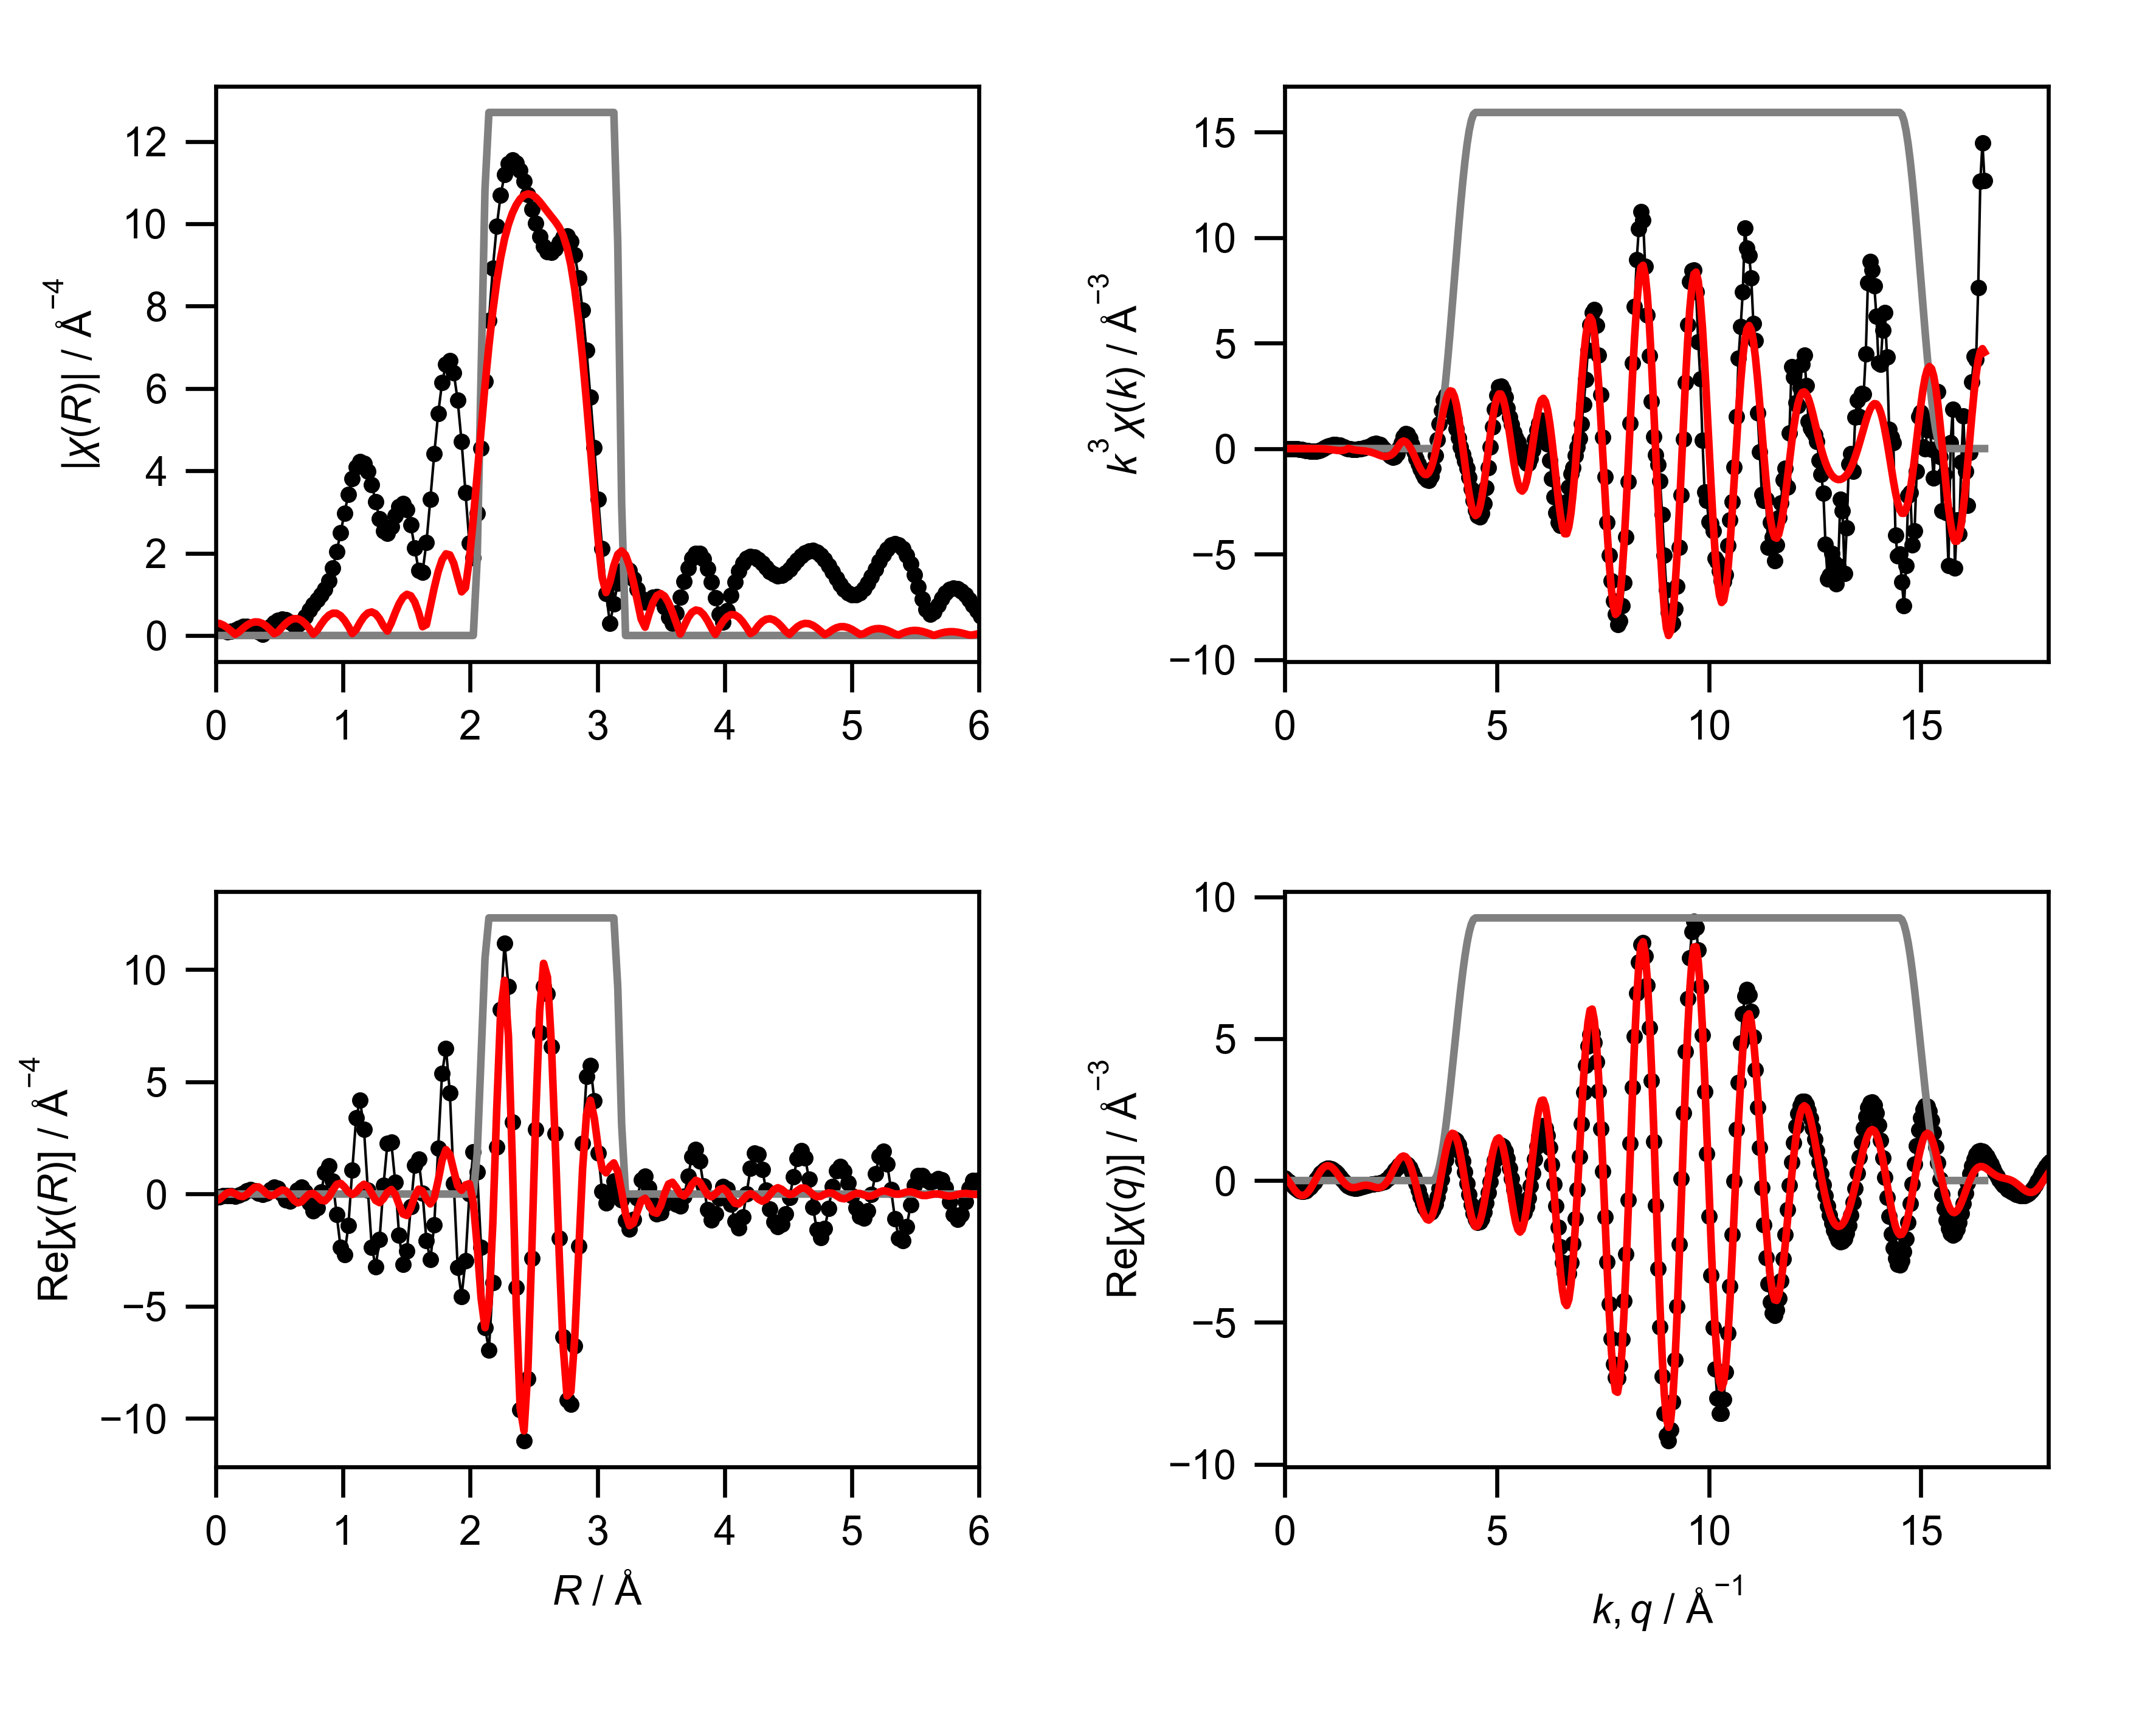

The file beside this chart, header and first rows:
mea_k, mea_chik, mea_k3chik, mea_r, mea_chir_mag, mea_chir_re, mea_chir_im, mea_q, mea_chiq_mag, mea_chiq_re, mea_chiq_im, fit_k, fit_chik, fit_k3chik, fit_r, fit_chir_mag, fit_chir_re, fit_chir_im, fit_q, fit_chiq_mag, fit_chiq_re, fit_chiq_im, win_k, win_r
0.0, -1.173, -0.0, 0.0, 0.1427, -0.1427, 0.0, 0.0, 0.2658, 0.08601, 0.2515, 0.0, -0.04357, -0.0, 0.0, 0.3045, -0.3045, 0.0, 0.0, 0.4182, 0.168, 0.383, 0.0, 0.0
0.05, -1.133, -0.0001416, 0.03068, 0.1334, -0.1221, 0.05352, 0.05, 0.281, 0.0285, 0.2796, 0.05, -0.04285, -5.3558838579443545e-06, 0.03068, 0.2908, -0.2375, 0.1677, 0.05, 0.4358, 0.07395, 0.4294, 0.0, 0.0
0.1, -1.092, -0.001092, 0.06136, 0.1094, -0.08137, 0.0731, 0.1, 0.296, -0.03819, 0.2935, 0.1, -0.04213, -4.2126728294858194e-05, 0.06136, 0.2507, -0.08257, 0.2367, 0.1, 0.4525, -0.03327, 0.4512, 0.0, 0.0
0.15, -1.052, -0.003549, 0.09204, 0.08707, -0.06055, 0.06256, 0.15, 0.3105, -0.1102, 0.2903, 0.15, -0.04094, -0.0001382, 0.09204, 0.1877, 0.05582, 0.1792, 0.15, 0.4682, -0.1468, 0.4446, 0.0, 0.0
0.2, -1.01, -0.008076, 0.1227, 0.09635, -0.07416, 0.06152, 0.2, 0.3246, -0.1829, 0.2682, 0.2, -0.0393, -0.0003144, 0.1227, 0.1077, 0.09096, 0.0577, 0.2, 0.4829, -0.2586, 0.4079, 0.0, 0.0
0.25, -0.9652, -0.01508, 0.1534, 0.1369, -0.08997, 0.1032, 0.25, 0.3382, -0.2509, 0.2268, 0.25, -0.03724, -0.0005818, 0.1534, 0.02817, 0.01738, -0.02216, 0.25, 0.4965, -0.3603, 0.3417, 0.0, 0.0
0.3, -0.9178, -0.02478, 0.1841, 0.1819, -0.05725, 0.1727, 0.3, 0.3512, -0.3089, 0.1671, 0.3, -0.0348, -0.0009396, 0.1841, 0.0861, -0.08563, 0.008945, 0.3, 0.509, -0.4439, 0.249, 0.0, 0.0
0.35, -0.8666, -0.03716, 0.2148, 0.2142, 0.03918, 0.2105, 0.35, 0.3635, -0.3517, 0.09194, 0.35, -0.03205, -0.001374, 0.2148, 0.1735, -0.1137, 0.1311, 0.35, 0.5202, -0.5023, 0.1353, 0.0, 0.0
0.4, -0.8108, -0.05189, 0.2454, 0.2238, 0.1512, 0.165, 0.4, 0.375, -0.375, 0.005421, 0.4, -0.02907, -0.00186, 0.2454, 0.2484, -0.01701, 0.2479, 0.4, 0.5301, -0.5301, 0.00768, 0.0, 0.0
0.45, -0.75, -0.06834, 0.2761, 0.2055, 0.1998, 0.04784, 0.45, 0.3857, -0.3758, -0.08708, 0.45, -0.02596, -0.002365, 0.2761, 0.3024, 0.159, 0.2573, 0.45, 0.5387, -0.524, -0.1251, 0.0, 0.0
0.5, -0.6844, -0.08555, 0.3068, 0.158, 0.1457, -0.06124, 0.5, 0.3956, -0.3526, -0.1794, 0.5, -0.02286, -0.002858, 0.3068, 0.3296, 0.3031, 0.1294, 0.5, 0.5458, -0.4832, -0.2538, 0.0, 0.0
0.55, -0.6142, -0.1022, 0.3375, 0.08512, 0.03586, -0.0772, 0.55, 0.4045, -0.3057, -0.2649, 0.55, -0.01993, -0.003316, 0.3375, 0.3263, 0.3192, -0.06779, 0.55, 0.5515, -0.4099, -0.369, 0.0, 0.0
0.6, -0.5388, -0.1164, 0.3682, 0.0263, -0.02422, 0.01026, 0.6, 0.4125, -0.2372, -0.3374, 0.6, -0.01735, -0.003749, 0.3682, 0.2915, 0.1976, -0.2144, 0.6, 0.5557, -0.3084, -0.4622, 0.0, 0.0
0.65, -0.4565, -0.1254, 0.3988, 0.1191, 0.03977, 0.1123, 0.65, 0.4194, -0.1511, -0.3912, 0.65, -0.01532, -0.004207, 0.3988, 0.2274, 0.02562, -0.226, 0.65, 0.5583, -0.1856, -0.5265, 0.0, 0.0
0.7, -0.3668, -0.1258, 0.4295, 0.2205, 0.1933, 0.106, 0.7, 0.4252, -0.05258, -0.422, 0.7, -0.01402, -0.00481, 0.4295, 0.1394, -0.07558, -0.1171, 0.7, 0.5592, -0.04994, -0.557, 0.0, 0.0
0.75, -0.2757, -0.1163, 0.4602, 0.3077, 0.3028, -0.0549, 0.75, 0.4299, 0.05175, -0.4268, 0.75, -0.01365, -0.005759, 0.4602, 0.0423, -0.04155, 0.007924, 0.75, 0.5586, 0.08891, -0.5514, 0.0, 0.0
0.8, -0.1846, -0.09449, 0.4909, 0.3683, 0.2401, -0.2793, 0.8, 0.4334, 0.1548, -0.4048, 0.8, -0.01434, -0.007343, 0.4909, 0.09083, 0.08475, 0.0327, 0.8, 0.5562, 0.2211, -0.5104, 0.0, 0.0
0.85, -0.0952, -0.05847, 0.5216, 0.3931, 0.003607, -0.3931, 0.85, 0.4358, 0.2496, -0.3572, 0.85, -0.01618, -0.009939, 0.5216, 0.1996, 0.1824, -0.08107, 0.85, 0.5522, 0.3375, -0.437, 0.0, 0.0
0.9, -0.01631, -0.01189, 0.5522, 0.3777, -0.2527, -0.2808, 0.9, 0.4368, 0.3294, -0.2869, 0.9, -0.01917, -0.01398, 0.5522, 0.2963, 0.1434, -0.2593, 0.9, 0.5464, 0.43, -0.3372, 0.0, 0.0
0.95, 0.04625, 0.03965, 0.5829, 0.3267, -0.3267, -0.003389, 0.95, 0.4366, 0.3888, -0.1987, 0.95, -0.02318, -0.01988, 0.5829, 0.3687, -0.0416, -0.3664, 0.95, 0.5389, 0.4926, -0.2184, 0.0, 0.0
1.0, 0.09297, 0.09297, 0.6136, 0.2624, -0.1412, 0.2211, 1.0, 0.4351, 0.4238, -0.09878, 1.0, -0.02797, -0.02797, 0.6136, 0.4079, -0.2692, -0.3064, 1.0, 0.5296, 0.5219, -0.08981, 0.0, 0.0
1.05, 0.1208, 0.1399, 0.6443, 0.2437, 0.1605, 0.1834, 1.05, 0.4323, 0.4323, 0.006032, 1.05, -0.03313, -0.03835, 0.6443, 0.4077, -0.3955, -0.09926, 1.05, 0.5186, 0.5171, 0.03919, 0.0, 0.0
1.1, 0.1301, 0.1732, 0.675, 0.3236, 0.2987, -0.1245, 1.1, 0.4281, 0.4142, 0.1085, 1.1, -0.03814, -0.05076, 0.675, 0.366, -0.3428, 0.1283, 1.1, 0.5058, 0.48, 0.1594, 0.0, 0.0
1.15, 0.1259, 0.1915, 0.7056, 0.4632, 0.08286, -0.4558, 1.15, 0.4226, 0.3714, 0.2017, 1.15, -0.04233, -0.06438, 0.7056, 0.2845, -0.1614, 0.2342, 1.15, 0.4913, 0.4152, 0.2627, 0.0, 0.0
1.2, 0.1104, 0.1908, 0.7363, 0.6138, -0.3907, -0.4734, 1.2, 0.4158, 0.3077, 0.2796, 1.2, -0.04499, -0.07775, 0.7363, 0.1692, 0.005278, 0.1691, 1.2, 0.4751, 0.3289, 0.3428, 0.0, 0.0
1.25, 0.08924, 0.1743, 0.767, 0.7514, -0.7505, -0.03545, 1.25, 0.4076, 0.2283, 0.3376, 1.25, -0.04538, -0.08864, 0.767, 0.03319, 0.02876, 0.01656, 1.25, 0.4572, 0.229, 0.3957, 0.0, 0.0
1.3, 0.06744, 0.1482, 0.7977, 0.8701, -0.6097, 0.6208, 1.3, 0.398, 0.1393, 0.3728, 1.3, -0.04284, -0.09412, 0.7977, 0.1231, -0.1026, -0.06805, 1.3, 0.4376, 0.124, 0.4197, 0.0, 0.0
1.35, 0.04457, 0.1097, 0.8283, 0.9834, 0.0935, 0.979, 1.35, 0.3872, 0.04733, 0.3842, 1.35, -0.03689, -0.09075, 0.8283, 0.2696, -0.2687, 0.02161, 1.35, 0.4165, 0.022, 0.416, 0.0, 0.0
1.4, 0.02565, 0.07038, 0.859, 1.124, 0.9441, 0.6106, 1.4, 0.375, -0.04115, 0.3728, 1.4, -0.0273, -0.07492, 0.859, 0.3973, -0.3058, 0.2537, 1.4, 0.394, -0.0696, 0.3878, 0.0, 0.0
1.45, 0.009963, 0.03037, 0.8897, 1.334, 1.261, -0.435, 1.45, 0.3617, -0.1204, 0.341, 1.45, -0.01425, -0.04343, 0.8897, 0.4918, -0.1345, 0.4731, 1.45, 0.3701, -0.1452, 0.3404, 0.0, 0.0
1.5, -0.0004615, -0.001558, 0.9204, 1.638, 0.5804, -1.532, 1.5, 0.3472, -0.186, 0.2932, 1.5, 0.001673, 0.005647, 0.9204, 0.5413, 0.1705, 0.5138, 1.5, 0.345, -0.201, 0.2803, 0.0, 0.0
1.55, -0.005971, -0.02224, 0.9511, 2.033, -0.9141, -1.816, 1.55, 0.3317, -0.2348, 0.2342, 1.55, -0.002767, -0.01031, 0.9511, 0.5384, 0.4273, 0.3275, 1.55, 0.3189, -0.2359, 0.2146, 0.0, 0.0
1.6, -0.007906, -0.03238, 0.9817, 2.491, -2.363, -0.7891, 1.6, 0.3152, -0.2656, 0.1697, 1.6, -0.009591, -0.03928, 0.9817, 0.4808, 0.4801, 0.0271, 1.6, 0.2923, -0.2509, 0.1499, 0.0, 0.0
1.65, -0.007801, -0.03504, 1.012, 2.97, -2.708, 1.222, 1.65, 0.298, -0.279, 0.1049, 1.65, -0.01359, -0.06105, 1.012, 0.3722, 0.3182, -0.1932, 1.65, 0.2654, -0.249, 0.09202, 0.0, 0.0
1.7, -0.00582, -0.02859, 1.043, 3.426, -1.414, 3.12, 1.7, 0.2804, -0.2768, 0.04451, 1.7, -0.01558, -0.07655, 1.043, 0.222, 0.08768, -0.204, 1.7, 0.2391, -0.2348, 0.04511, 0.0, 0.0
1.75, -0.002844, -0.01524, 1.074, 3.811, 1.055, 3.662, 1.75, 0.2625, -0.2624, -0.007889, 1.75, -0.01636, -0.08766, 1.074, 0.04639, -0.01968, -0.04201, 1.75, 0.2144, -0.2141, 0.0113, 0.0, 0.0
1.8, 0.0001703, 0.0009933, 1.104, 4.085, 3.39, 2.28, 1.8, 0.245, -0.2398, -0.05015, 1.8, -0.01652, -0.09636, 1.104, 0.1427, 0.08231, 0.1165, 1.8, 0.1927, -0.1925, -0.009465, 0.0, 0.0
1.85, 0.003059, 0.01937, 1.135, 4.216, 4.193, -0.4417, 1.85, 0.2283, -0.2132, -0.0817, 1.85, -0.01649, -0.1044, 1.135, 0.3162, 0.3016, 0.09495, 1.85, 0.1764, -0.1753, -0.01935, 0.0, 0.0
1.9, 0.006018, 0.04128, 1.166, 4.186, 2.892, -3.027, 1.9, 0.2133, -0.1865, -0.1034, 1.9, -0.01676, -0.1149, 1.166, 0.4572, 0.4358, -0.1381, 1.9, 0.168, -0.1665, -0.0223, 0.0, 0.0
1.95, 0.01015, 0.07526, 1.197, 3.994, 0.1767, -3.99, 1.95, 0.201, -0.1629, -0.1176, 1.95, -0.01767, -0.1311, 1.197, 0.547, 0.334, -0.4332, 1.95, 0.1696, -0.168, -0.02349, 0.0, 0.0
2.0, 0.01438, 0.1151, 1.227, 3.663, -2.364, -2.798, 2.0, 0.1925, -0.1443, -0.1274, 2.0, -0.01903, -0.1523, 1.227, 0.5718, 0.02622, -0.5712, 2.0, 0.182, -0.1797, -0.0286, 0.0, 0.0
2.05, 0.01855, 0.1598, 1.258, 3.246, -3.236, -0.2541, 2.05, 0.1892, -0.1312, -0.1363, 2.05, -0.02061, -0.1775, 1.258, 0.5244, -0.2865, -0.4393, 2.05, 0.2039, -0.1994, -0.04297, 0.0, 0.0
2.1, 0.02272, 0.2104, 1.289, 2.83, -2.011, 1.992, 2.1, 0.1918, -0.1224, -0.1477, 2.1, -0.02253, -0.2087, 1.289, 0.406, -0.3837, -0.1329, 2.1, 0.2333, -0.2223, -0.07085, 0.0, 0.0
2.15, 0.02409, 0.2394, 1.319, 2.541, 0.3762, 2.513, 2.15, 0.2009, -0.1156, -0.1643, 2.15, -0.02472, -0.2456, 1.319, 0.231, -0.206, 0.1045, 2.15, 0.2683, -0.2426, -0.1146, 0.0, 0.0
2.2, 0.02171, 0.2312, 1.35, 2.483, 2.248, 1.055, 2.2, 0.2162, -0.1071, -0.1878, 2.2, -0.02685, -0.2859, 1.35, 0.1071, 0.08123, 0.06976, 2.2, 0.3073, -0.2531, -0.1743, 0.0, 0.0
2.25, 0.01595, 0.1817, 1.381, 2.65, 2.311, -1.296, 2.25, 0.2369, -0.09297, -0.2179, 2.25, -0.0285, -0.3246, 1.381, 0.305, 0.2026, -0.228, 2.25, 0.3492, -0.2467, -0.2472, 0.0, 0.0
2.3, 0.006983, 0.08496, 1.411, 2.914, 0.5366, -2.864, 2.3, 0.2623, -0.06894, -0.253, 2.3, -0.02928, -0.3562, 1.411, 0.5525, -0.01178, -0.5524, 2.3, 0.3934, -0.2173, -0.3279, 0.0, 0.0
2.35, -0.002763, -0.03586, 1.442, 3.131, -1.83, -2.541, 2.35, 0.2914, -0.03158, -0.2896, 2.35, -0.02881, -0.3739, 1.442, 0.7718, -0.4757, -0.6077, 2.35, 0.4393, -0.1605, -0.4089, 0.0, 0.0
2.4, -0.0121, -0.1673, 1.473, 3.197, -3.148, -0.5595, 2.4, 0.3235, 0.02135, -0.3228, 2.4, -0.02689, -0.3717, 1.473, 0.9295, -0.8892, -0.2708, 2.4, 0.4865, -0.07454, -0.4808, 0.0, 0.0
2.45, -0.01852, -0.2723, 1.503, 3.052, -2.547, 1.681, 2.45, 0.3581, 0.09029, -0.3465, 2.45, -0.02384, -0.3506, 1.503, 0.9996, -0.9551, 0.2947, 2.45, 0.5348, 0.03925, -0.5333, 0.0, 0.0
2.5, -0.02336, -0.365, 1.534, 2.681, -0.553, 2.623, 2.5, 0.3947, 0.1735, -0.3545, 2.5, -0.01989, -0.3108, 1.534, 0.9637, -0.6128, 0.7439, 2.5, 0.5838, 0.176, -0.5566, 0.0, 0.0
2.55, -0.02485, -0.412, 1.565, 2.13, 1.292, 1.693, 2.55, 0.4328, 0.267, -0.3406, 2.55, -0.01471, -0.2439, 1.565, 0.8139, -0.1003, 0.8077, 2.55, 0.6334, 0.3275, -0.5421, 0.0, 0.0
2.6, -0.02137, -0.3755, 1.595, 1.583, 1.562, -0.2564, 2.6, 0.4724, 0.3647, -0.3002, 2.6, -0.007775, -0.1366, 1.595, 0.5546, 0.2164, 0.5106, 2.6, 0.6833, 0.4826, -0.4838, 0.0, 0.0
2.65, -0.01296, -0.2411, 1.626, 1.538, 0.03181, -1.538, 2.65, 0.5129, 0.4584, -0.2303, 2.65, 0.0004156, 0.007733, 1.626, 0.2126, 0.1312, 0.1673, 2.65, 0.7334, 0.6279, -0.3789, 0.0, 0.0
2.7, 0.0002361, 0.004647, 1.657, 2.257, -2.078, -0.8804, 2.7, 0.5544, 0.5389, -0.1303, 2.7, 0.008618, 0.1696, 1.657, 0.2633, -0.2199, 0.1448, 2.7, 0.7836, 0.7493, -0.2292, 0.0, 0.0
2.75, 0.01375, 0.2859, 1.687, 3.314, -2.922, 1.563, 2.75, 0.5965, 0.5965, -0.00288, 2.75, 0.01454, 0.3024, 1.687, 0.7111, -0.4393, 0.5591, 2.75, 0.8336, 0.8326, -0.04055, 0.0, 0.0
2.8, 0.02558, 0.5614, 1.718, 4.409, -1.379, 4.188, 2.8, 0.6391, 0.6221, 0.1464, 2.8, 0.01627, 0.3572, 1.718, 1.158, -0.1696, 1.146, 2.8, 0.8833, 0.8655, 0.1766, 0.0, 0.0
2.85, 0.03064, 0.7094, 1.749, 5.386, 2.039, 4.985, 2.85, 0.6821, 0.6081, 0.3088, 2.85, 0.0141, 0.3265, 1.749, 1.55, 0.6047, 1.427, 2.85, 0.9327, 0.8387, 0.4081, 0.0, 0.0
2.9, 0.02767, 0.6749, 1.779, 6.137, 5.379, 2.955, 2.9, 0.7252, 0.5494, 0.4734, 2.9, 0.009523, 0.2322, 1.779, 1.838, 1.498, 1.065, 2.9, 0.9815, 0.747, 0.6366, 0.0, 0.0
2.95, 0.01876, 0.4815, 1.81, 6.584, 6.494, -1.085, 2.95, 0.7684, 0.444, 0.6272, 2.95, 0.003395, 0.08717, 1.81, 1.983, 1.978, 0.145, 2.95, 1.03, 0.5906, 0.8434, 0.0, 0.0
... 541 more rows
